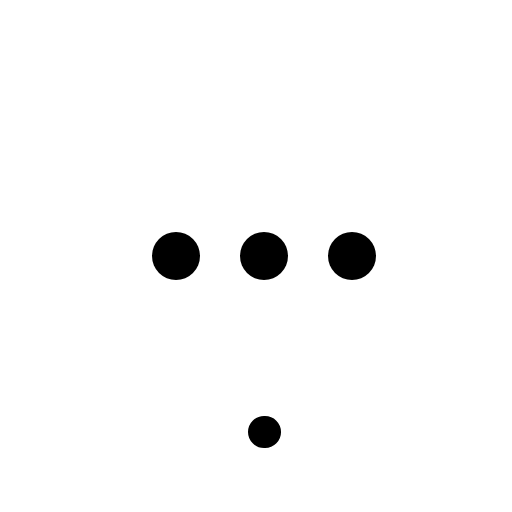
t = 0.00 s
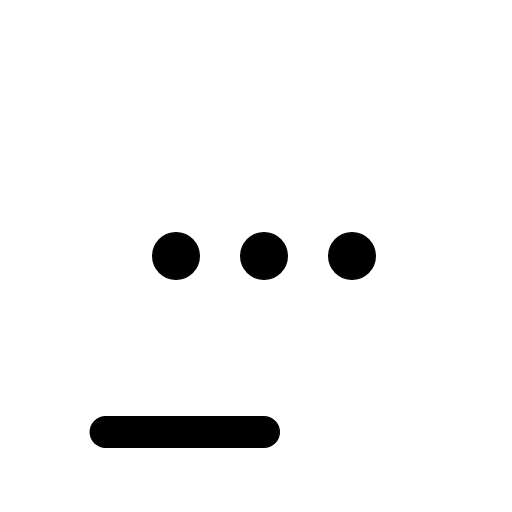
t = 0.38 s
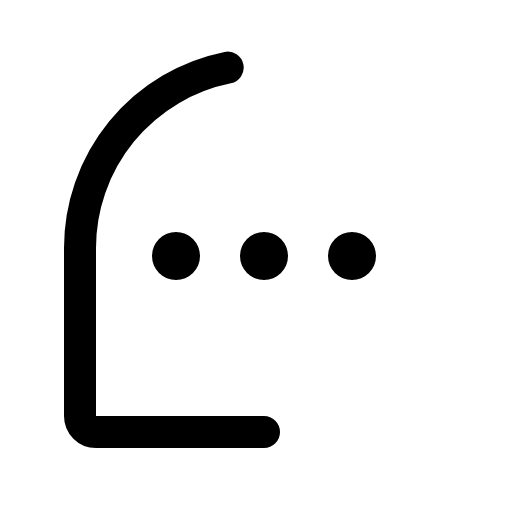
t = 0.75 s
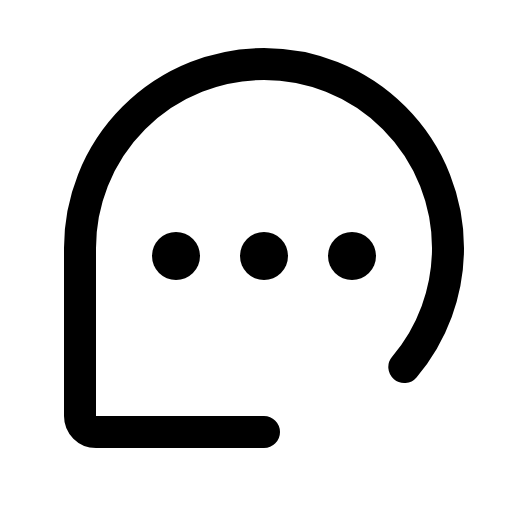
t = 1.13 s
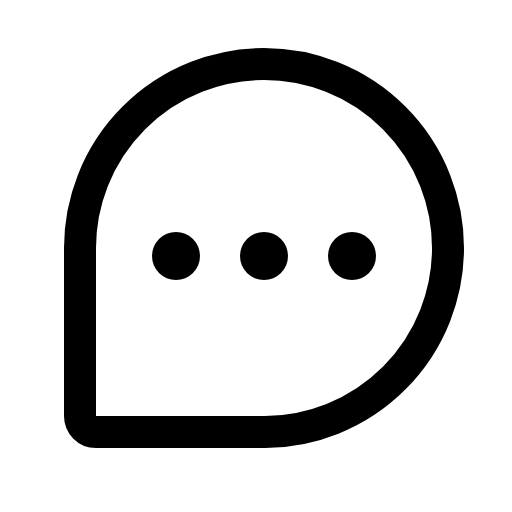
t = 1.50 s

The animated SVG that drew these frames (rendered in a browser with its animation timeline set to each time). Animation: 1 CSS @keyframes rule; one cycle of 1.50 s.

<svg xmlns="http://www.w3.org/2000/svg" viewBox="0 0 256 256">
  <style>
    .draw-line {
      stroke-dasharray: 1;
      stroke-dashoffset: 1;
      animation: phosphor-draw-in 1.5s ease-in-out forwards;
    }
    @keyframes phosphor-draw-in {
      to { stroke-dashoffset: 0; }
    }
  </style><rect width="256" height="256" fill="none"/><path d="M132,216H48a8,8,0,0,1-8-8V124a92,92,0,0,1,92-92h0a92,92,0,0,1,92,92h0A92,92,0,0,1,132,216Z" fill="none" stroke="currentColor" stroke-linecap="round" stroke-linejoin="round" stroke-width="16" class="draw-line" pathLength="1" style="animation-delay: 0s"/><circle cx="132" cy="128" r="12"/><circle cx="88" cy="128" r="12"/><circle cx="176" cy="128" r="12"/></svg>
